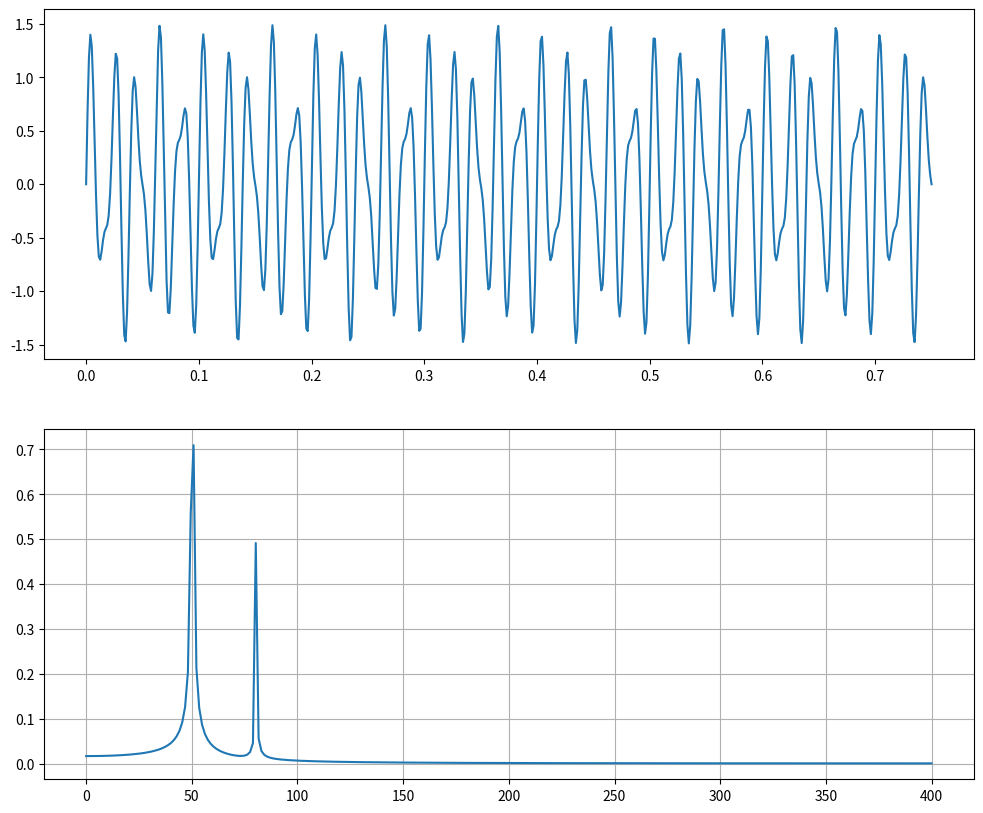
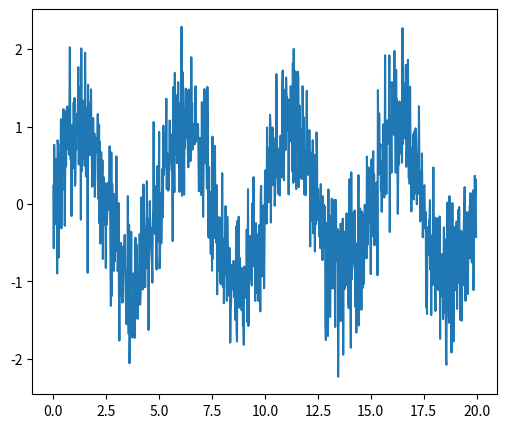
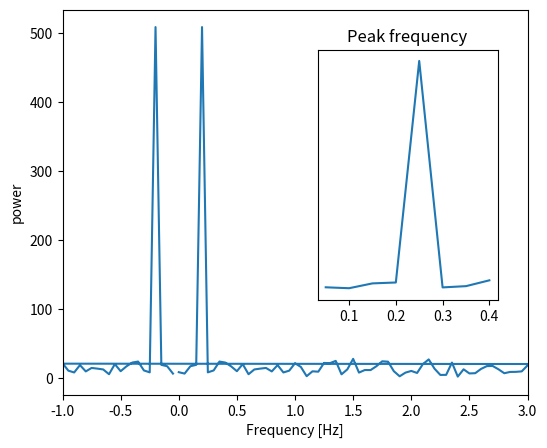
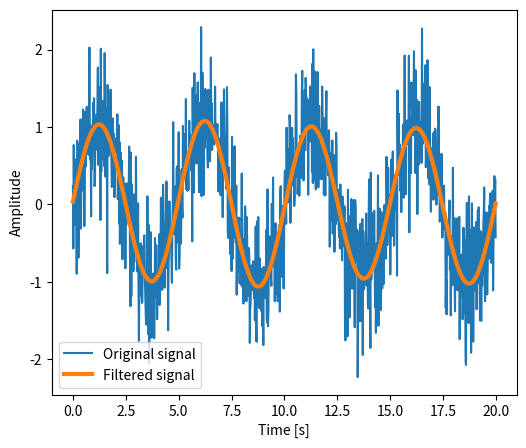
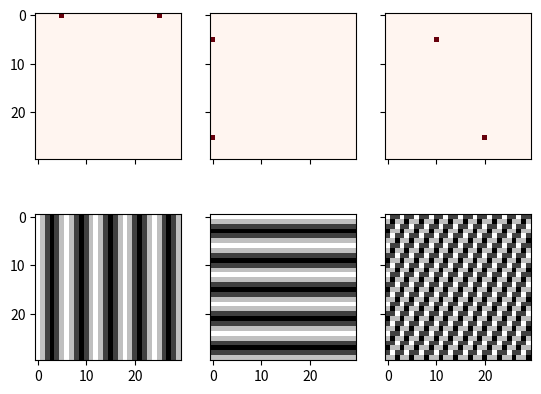

The script that saved these images, in order: (Note: this script raises an exception after producing the figures.)
import numpy as np
import matplotlib.pyplot as plt
import matplotlib.cm as cm
%matplotlib inline

from scipy.fftpack import fft, ifft

x = np.array([1.0, 2.0, 1.0, -1.0, 1.5])
y = fft(x) # fft Return discrete Fourier transform of real or complex sequence. 
y

yinv = ifft(y) #Return discrete inverse Fourier transform of real or complex sequence.
yinv

from scipy.fftpack import fftfreq

freq = fftfreq(8, 0.125)
freq


from scipy.fftpack import fft

# Number of sample points
N = 600

# sample spacing
T = 1.0 / 800.0                           ## Define a sampling frequency

# "Spatial" coordinates 
x = np.linspace(0.0, N*T, N)              ## Range given by number of points times spatial sampling frequency
print("x = ")
print(x)

# "Frequency" coordinates
xf = np.linspace(0.0, 1.0/(2.0*T), N//2)  ## Range given by inverse of the spatial sampling frequency
print("xf = ")
print(xf)

# Function that we want to tranform
a = np.sin(50.0 * 2.0*np.pi*x)
b = 0.5*np.sin(80.0 * 2.0*np.pi*x)
y = a+b

# Fast Fourier Transform
yf = fft(y)

# Plot both the function and the FFT
fig,axs = plt.subplots(ncols=1, nrows=2, figsize=(12,10))

axs[0].plot(x,y)                                 ## This is the function itself
axs[1].plot(xf, 2./N * np.abs(yf[0:N//2]))       ## This is its tranform
plt.grid()
plt.show()

# Seed the random number generator
np.random.seed(1234)

time_step = 0.02
period = 5.

time_vec = np.arange(0, 20, time_step)
sig = (np.sin(2 * np.pi / period * time_vec)
       + 0.5 * np.random.randn(time_vec.size))

plt.figure(figsize=(6, 5))
plt.plot(time_vec, sig, label='Original signal')

# The FFT of the signal
sig_fft = fft(sig)

# And the power (sig_fft is of complex dtype)
power = np.abs(sig_fft)

# The corresponding frequencies
sample_freq = fftfreq(sig.size, d=time_step)

# Plot the FFT power
plt.figure(figsize=(6, 5))
plt.plot(sample_freq, power)
plt.xlim(-1,3)
plt.xlabel('Frequency [Hz]')
plt.ylabel('power')

# Find the peak frequency: we can focus on only the positive frequencies
pos_mask = np.where(sample_freq > 0)
freqs = sample_freq[pos_mask]
peak_freq = freqs[power[pos_mask].argmax()]

# Check that it does indeed correspond to the frequency that we generate
# the signal with
np.allclose(peak_freq, 1./period)

# An inner plot to show the peak frequency
axes = plt.axes([0.55, 0.3, 0.3, 0.5])
plt.title('Peak frequency')
plt.plot(freqs[:8], power[:8])
plt.setp(axes, yticks=[])

high_freq_fft = sig_fft.copy()
high_freq_fft[np.abs(sample_freq) > peak_freq] = 0
filtered_sig = ifft(high_freq_fft)

plt.figure(figsize=(6, 5))
plt.plot(time_vec, sig, label='Original signal')
plt.plot(time_vec, filtered_sig, linewidth=3, label='Filtered signal')
plt.xlabel('Time [s]')
plt.ylabel('Amplitude')

plt.legend(loc='best')

plt.show()

from scipy.fftpack import ifftn

N = 30
f, ((ax1, ax2, ax3), (ax4, ax5, ax6)) = plt.subplots(2, 3, sharex='col', sharey='row')

xf = np.zeros((N,N))

xf[0, 5]   = 1
xf[0, N-5] = 1

Z = ifftn(xf)

ax1.imshow(xf, cmap=cm.Reds)
ax4.imshow(np.real(Z), cmap=cm.gray)

xf = np.zeros((N, N))
xf[5, 0]   = 1
xf[N-5, 0] = 1

Z = ifftn(xf)

ax2.imshow(xf, cmap=cm.Reds)
ax5.imshow(np.real(Z), cmap=cm.gray)

xf = np.zeros((N, N))
xf[5, 10]     = 1
xf[N-5, N-10] = 1

Z = ifftn(xf)

ax3.imshow(xf, cmap=cm.Reds)
ax6.imshow(np.real(Z), cmap=cm.gray)

plt.show()

from scipy.io import wavfile as wav

rate_ocean, data_ocean = wav.read('ocean.wav')
rate_phone, data_phone = wav.read('phone_ring_old.wav')
#rate_phone, data_phone = wav.read('Tuning-fork-mod.wav')

print("Sampling rate ocean: " + str(rate_ocean) + " [samples/s]")
print("Sampling rate phone: " + str(rate_phone) + " [samples/s]")

plt.magnitude_spectrum(data_phone, Fs=rate_phone, scale='dB', color='C1')
plt.xlim(0,4000)

# Compute the fast Fourier transforms of the waveforms
fft_out_ocean = fft(data_ocean)
fft_out_phone = fft(data_phone)

# Figure out how many samples total we have
len_ocean = len(fft_out_ocean)
len_phone = len(fft_out_phone)

# Amplitudes
amp_ocean = 2.0/len_ocean * np.abs(fft_out_ocean[:len_ocean//2])
amp_phone = 2.0/len_phone * np.abs(fft_out_phone[:len_phone//2])

fig,axes = plt.subplots(ncols=2, nrows=4, figsize=(20,18))

colorA = 'C1'
colorB = 'C2'

# Plot the waveforms themselves
axes[0, 0].plot(data_ocean, color=colorA)
axes[0, 0].set_title("Ocean waveform")
axes[0, 0].set_xlabel("Time [s]")

axes[0, 1].plot(data_phone, color=colorB)
axes[0, 1].set_title("Phone ringing waveform")
axes[0, 1].set_xlabel("Time [s]")
#axes[0, 1].set_xlim(0, 11000)

# Plot the amplitude of the Fourier components
axes[1, 0].semilogy(amp_ocean, color=colorA)
axes[1, 0].set_xlabel("Frequency")
axes[1, 0].set_ylabel("Amplitude")

axes[1, 1].semilogy(amp_phone, color=colorB)
axes[1, 1].set_xlabel("Frequency")
axes[1, 1].set_ylabel("Amplitude")
axes[1, 1].set_xlim(0, 2000)

# Plot the amplitudes of the waveforms as a function of the amplitude of the Fourier components
axes[2, 0].plot(data_ocean, np.abs(fft_out_ocean), color=colorA)
axes[2, 0].set_xlabel("Waveform data")
axes[2, 0].set_ylabel("Amplitude (linear)")

axes[3, 0].semilogy(data_ocean, np.abs(fft_out_ocean), color=colorA)
axes[3, 0].set_xlabel("Waveform data")
axes[3, 0].set_ylabel("Amplitude (log)")

# Plot the amplitudes of the waveforms as a function of the amplitude of the Fourier components
axes[2, 1].plot(data_phone, np.abs(fft_out_phone), color=colorB)
axes[2, 1].set_xlabel("Waveform data")
axes[2, 1].set_ylabel("Amplitude (linear)")

axes[3, 1].semilogy(data_phone, np.abs(fft_out_phone), color=colorB)
axes[3, 1].set_xlabel("Waveform data")
axes[3, 1].set_ylabel("Amplitude (log)")


#plt.tight_layout()

img = plt.imread('lion.png')
plt.figure()
plt.imshow(img)

# First a 1-D  Gaussian
t = np.linspace(-10, 10, 30)
bump = np.exp(-0.1*t**2)
bump /= np.trapezoid(bump) # normalize the integral to 1

# make a 2-D kernel out of it
kernel = bump[:, np.newaxis] * bump[np.newaxis, :]


from scipy import fftpack

kernel_ft = fftpack.fft2(kernel, shape=img.shape[:2], axes=(0, 1))

img_ft = fftpack.fft2(img, axes=(0, 1))

img2_ft = kernel_ft[:, :, np.newaxis] * img_ft # the 'newaxis' is to match to color direction
img2 = fftpack.ifft2(img2_ft, axes=(0, 1)).real

img2 = np.clip(img2, 0, 1) # clip values to range

# plot 
plt.figure()
plt.imshow(img2)
